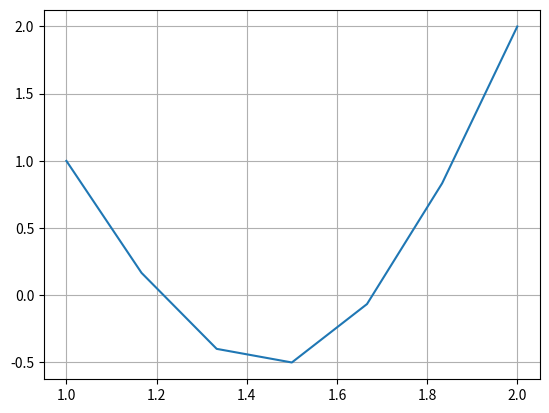

This chart was generated by the following Python code:
import numpy as np
import matplotlib.pyplot as plt

def f(x):
    return 2*np.sin(np.pi*x)+x

def secante(xinf, xsup, cota, maxiteraciones):
    error = 1
    i = 1
    while error > cota:

        xr = xinf - ((f(xinf)*(xinf-xsup))/(f(xinf)-f(xsup)))
        error = np.abs((xr-xinf)/xr)
        print("Iteración:", i, " xsup:", xsup, "xinf:",
            xinf, " Raiz:", xr, " Error:", error)
        xinf = xsup
        xsup = xr

        i += 1
        if(error <= 0.01):
            print("Raiz: " , xr)

secante(1.5, 2, 0.01, 10)

x = np.linspace(1, 2, 7)
plt.plot(x, f(x))
plt.grid()
plt.show()
